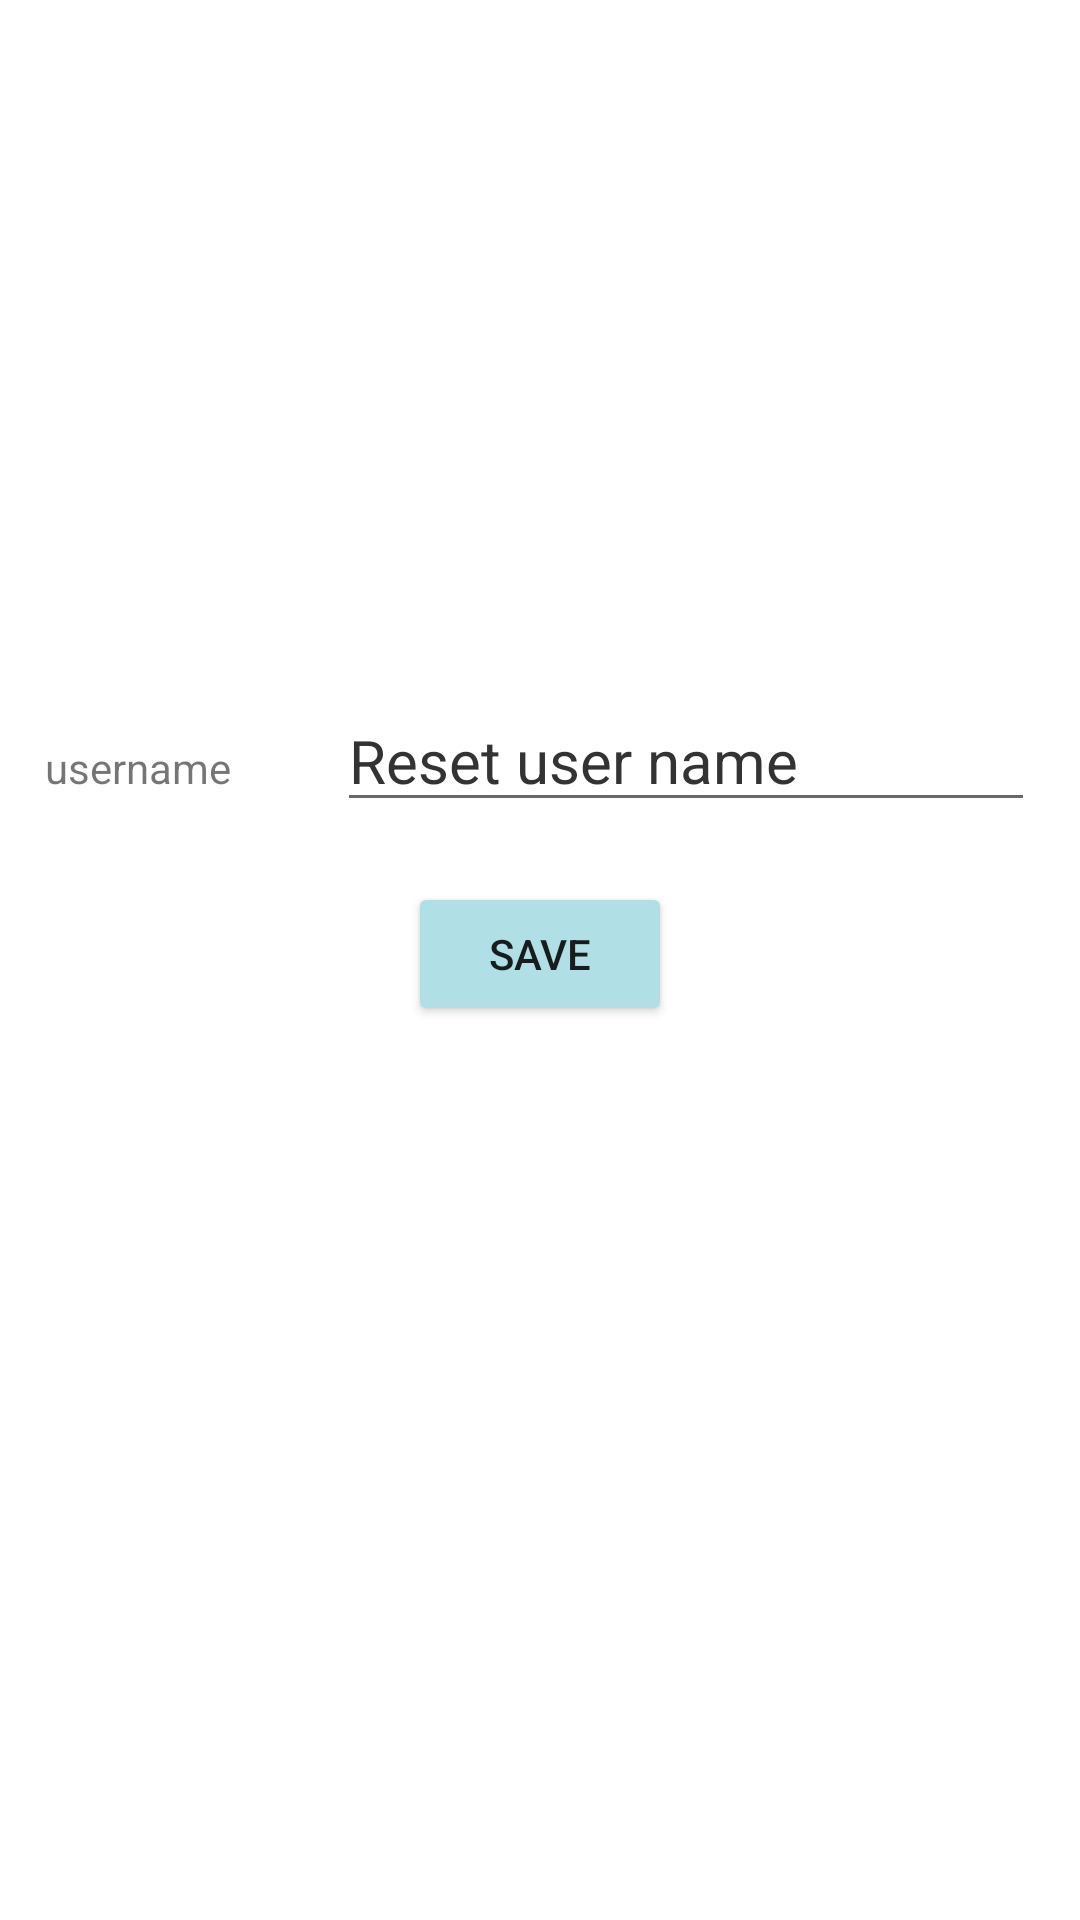

This screen was rendered from an Android layout file. Write that file and the resources it references.
<!-- AndroidManifest.xml: application theme Theme.COMP5216PetLoversApp -->
<!-- res/layout/activity_edit_profile.xml -->
<?xml version="1.0" encoding="utf-8"?>
<LinearLayout xmlns:android="http://schemas.android.com/apk/res/android"
    xmlns:tools="http://schemas.android.com/tools"
    android:layout_width="match_parent"
    android:layout_height="match_parent"
    android:orientation="vertical"
    tools:context=".EditProfileActivity">

    <ImageView
        android:layout_width="match_parent"
        android:layout_height="200dp"
        android:background="@drawable/background" />

    <LinearLayout
        android:layout_width="match_parent"
        android:layout_height="wrap_content"
        android:orientation="vertical"
        android:paddingHorizontal="15dp">

        <LinearLayout
            android:layout_width="match_parent"
            android:layout_height="wrap_content"
            android:layout_marginTop="30dp"
            android:orientation="horizontal">

            <TextView
                android:layout_width="0dp"
                android:layout_height="wrap_content"
                android:layout_weight="1"
                android:text="username" />

            <EditText
                android:id="@+id/edit_user_name"
                android:layout_width="0dp"
                android:layout_height="wrap_content"
                android:layout_marginStart="20dp"
                android:layout_weight="3"
                android:text="Reset user name"
                android:textColor="#333333"
                android:textSize="20sp" />
        </LinearLayout>

        <Button
            android:id="@+id/bt_save"
            android:layout_width="wrap_content"
            android:backgroundTint="#B0E0E6"
            android:layout_gravity="center_horizontal"
            android:layout_marginTop="20dp"
            android:text="Save"
            android:layout_height="wrap_content"/>
    </LinearLayout>
</LinearLayout>
<!-- resources referenced by this layout -->
<resources>
  <style name="Theme.COMP5216PetLoversApp" parent="Theme.MaterialComponents.DayNight.DarkActionBar">
          
          <item name="colorPrimary">@color/purple_500</item>
          <item name="colorPrimaryVariant">@color/purple_700</item>
          <item name="colorOnPrimary">@color/white</item>
          
          <item name="colorSecondary">@color/teal_200</item>
          <item name="colorSecondaryVariant">@color/teal_700</item>
          <item name="colorOnSecondary">@color/black</item>
          
          <item name="android:statusBarColor" tools:targetApi="l">?attr/colorPrimaryVariant</item>
          
      </style>
  <!-- not gathered from this repository: default colours our renderer supplied (Android Studio template values) -->
  <color name="purple_500">#FF6200EE</color>
  <color name="purple_700">#FF3700B3</color>
  <color name="teal_200">#FF03DAC5</color>
  <color name="teal_700">#FF018786</color>
  <color name="black">#FF000000</color>
  <color name="white">#FFFFFFFF</color>
</resources>
